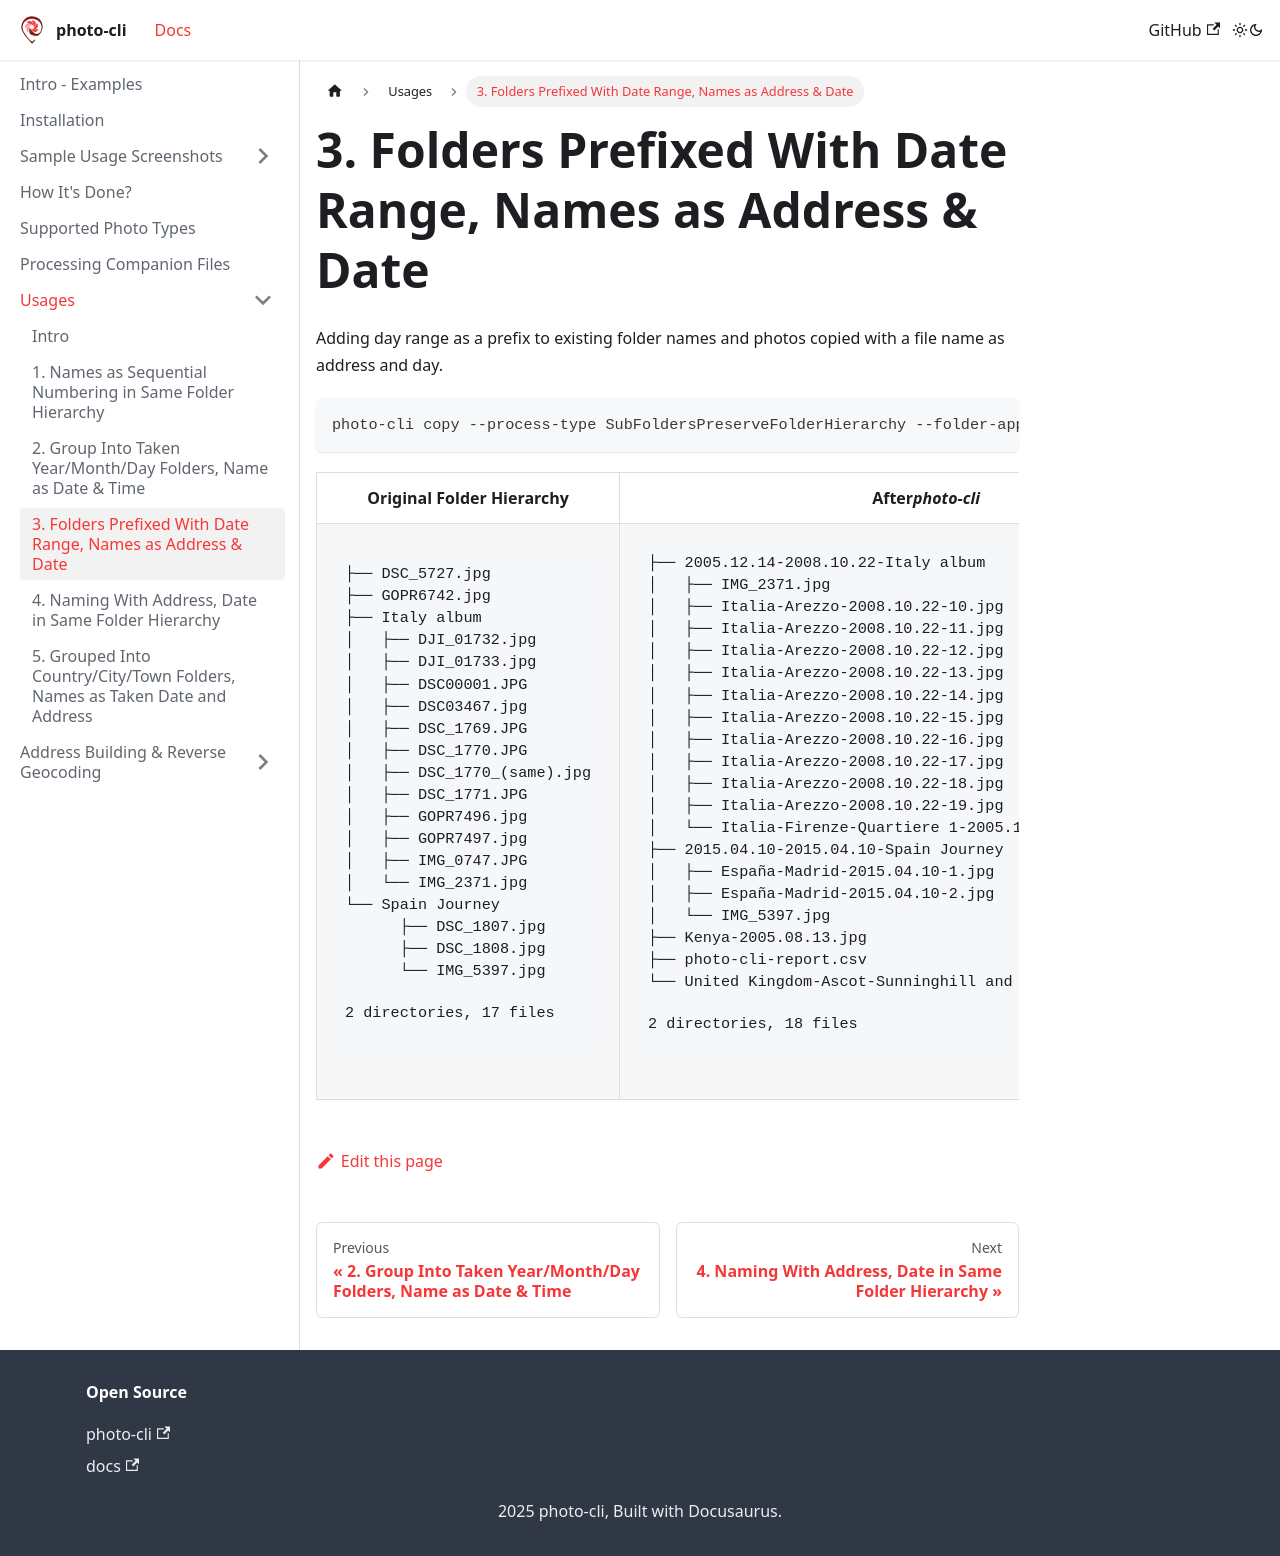

repository: photo-cli/photo-cli.github.io · page: docs/usages/folders-prefixed-with-date-range-names-as-address-date/index.html · generator: docusaurus

---
sidebar_position: 3
---

# 3. Folders Prefixed With Date Range, Names as Address & Date

Adding day range as a prefix to existing folder names and photos copied with a file name as address and day.

```
photo-cli copy --process-type SubFoldersPreserveFolderHierarchy --folder-append DayRange --folder-append-location Prefix --naming-style AddressDay --reverse-geocode OpenStreetMapFoundation --openstreetmap-properties country city town suburb  --number-style AllNamesAreSameLength --input photos --output organized-albums
```

<table>
<tr>
    <th>Original Folder Hierarchy</th>
    <th>After<b><i>photo-cli</i></b></th>
</tr>
<tr>
<td>
<pre>

├── DSC_5727.jpg
├── GOPR6742.jpg
├── Italy album
│   ├── DJI_01732.jpg
│   ├── DJI_01733.jpg
│   ├── DSC00001.JPG
│   ├── DSC03467.jpg
│   ├── DSC_1769.JPG
│   ├── DSC_1770.JPG
│   ├── DSC_1770_(same).jpg
│   ├── DSC_1771.JPG
│   ├── GOPR7496.jpg
│   ├── GOPR7497.jpg
│   ├── IMG_0747.JPG
│   └── IMG_2371.jpg
└── Spain Journey
      ├── DSC_1807.jpg
      ├── DSC_1808.jpg
      └── IMG_5397.jpg

2 directories, 17 files
</pre>
</td>
<td>
<pre>

├── 2005.12.14-2008.10.22-Italy album
│   ├── IMG_2371.jpg
│   ├── Italia-Arezzo-2008.10.22-10.jpg
│   ├── Italia-Arezzo-2008.10.22-11.jpg
│   ├── Italia-Arezzo-2008.10.22-12.jpg
│   ├── Italia-Arezzo-2008.10.22-13.jpg
│   ├── Italia-Arezzo-2008.10.22-14.jpg
│   ├── Italia-Arezzo-2008.10.22-15.jpg
│   ├── Italia-Arezzo-2008.10.22-16.jpg
│   ├── Italia-Arezzo-2008.10.22-17.jpg
│   ├── Italia-Arezzo-2008.10.22-18.jpg
│   ├── Italia-Arezzo-2008.10.22-19.jpg
│   └── Italia-Firenze-Quartiere 1-2005.12.14.jpg
├── 2015.04.10-2015.04.10-Spain Journey
│   ├── España-Madrid-2015.04.10-1.jpg
│   ├── España-Madrid-2015.04.10-2.jpg
│   └── IMG_5397.jpg
├── Kenya-2005.08.13.jpg
├── photo-cli-report.csv
└── United Kingdom-Ascot-Sunninghill and Ascot-2012.06.22.jpg

2 directories, 18 files
</pre>
</td>
</tr>
</table>
